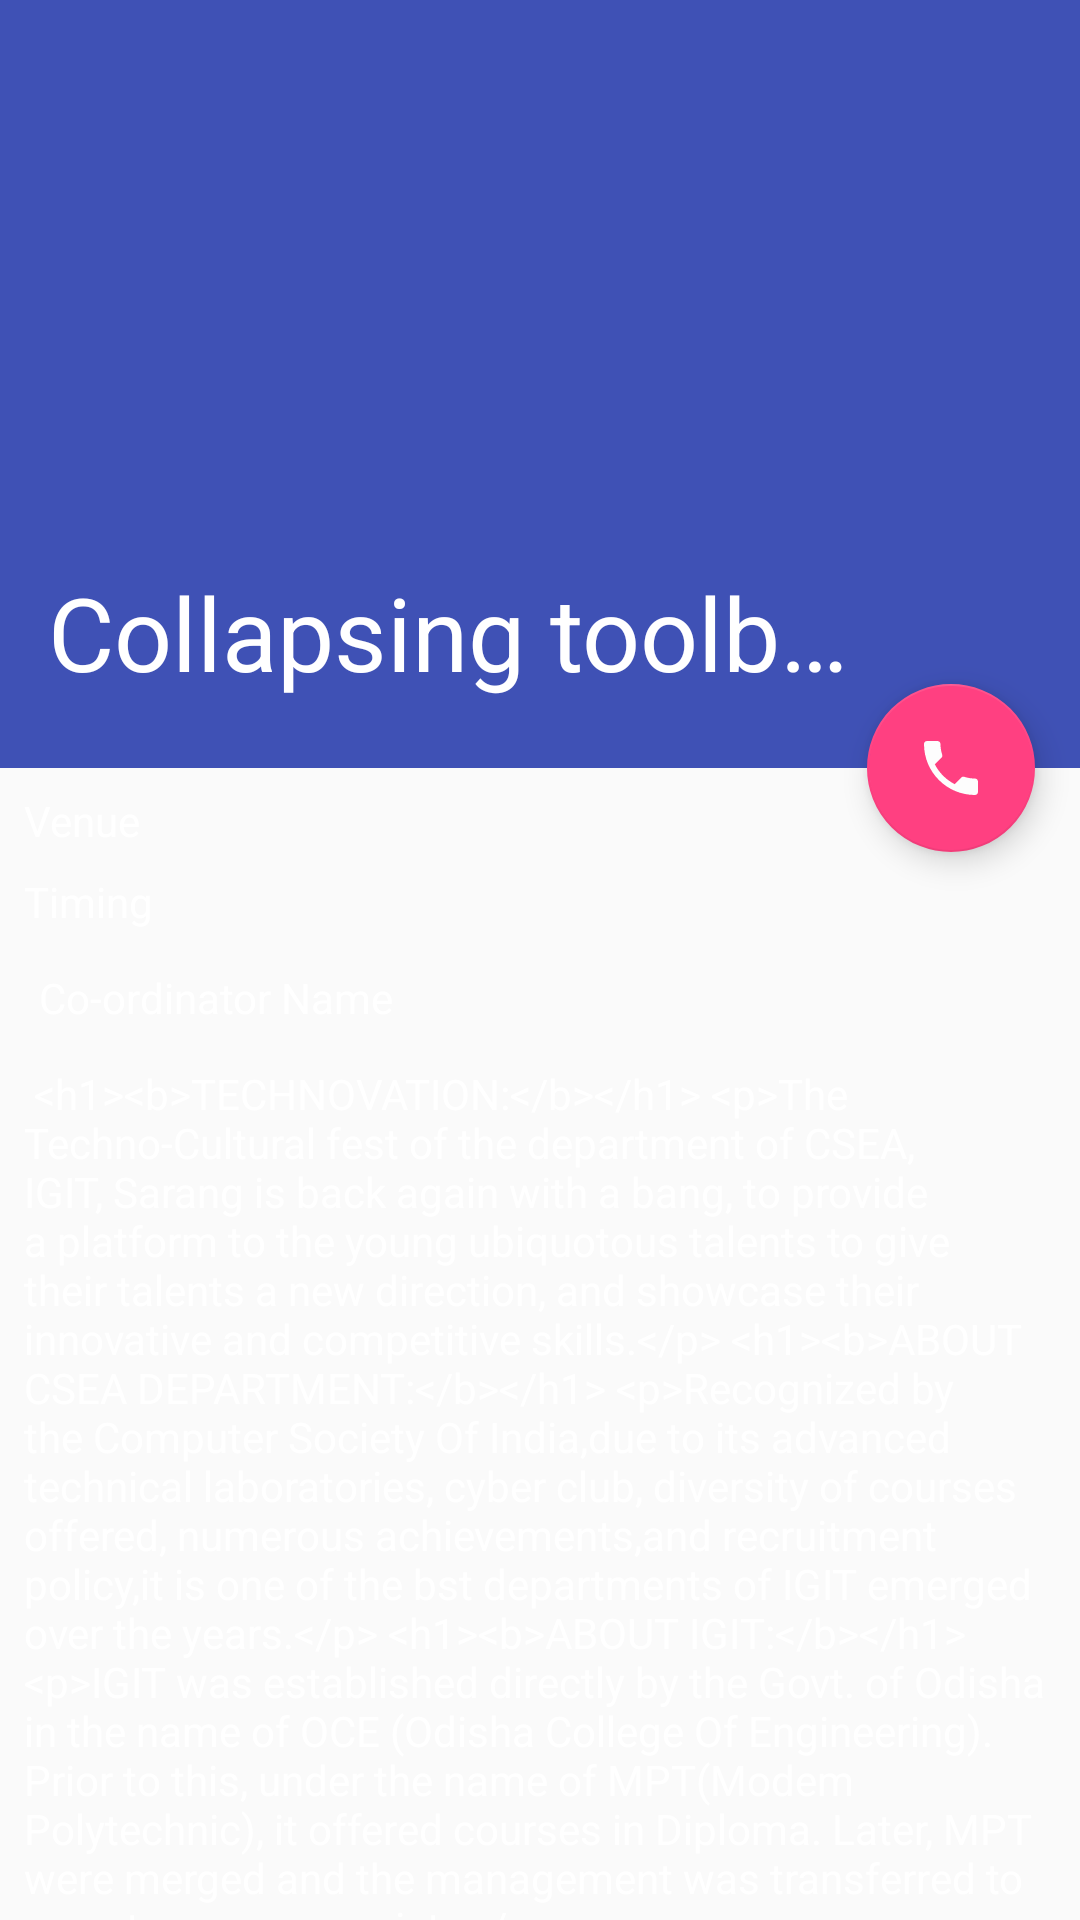

This screen was rendered from an Android layout file. Write that file and the resources it references.
<!-- AndroidManifest.xml: activity theme AppTheme.NoActionBar -->
<!-- res/layout/activity_event_detail.xml -->
<?xml version="1.0" encoding="utf-8"?>
<android.support.design.widget.CoordinatorLayout xmlns:android="http://schemas.android.com/apk/res/android"
    xmlns:app="http://schemas.android.com/apk/res-auto"
    xmlns:tools="http://schemas.android.com/tools"
    android:id="@+id/detail_content"
    android:layout_width="match_parent"
    android:layout_height="match_parent"
    android:fitsSystemWindows="true">
<android.support.design.widget.AppBarLayout android:id="@+id/appbar"
    android:layout_width="match_parent"
    android:layout_height="@dimen/app_bar_height"
    android:fitsSystemWindows="true"
    android:theme="@style/ThemeOverlay.AppCompat.Dark.ActionBar"
    xmlns:android="http://schemas.android.com/apk/res/android"
    xmlns:app="http://schemas.android.com/apk/res-auto">

    <android.support.design.widget.CollapsingToolbarLayout
        android:id="@+id/collapsing_toolbar"
        android:layout_width="match_parent"
        android:layout_height="match_parent"
        android:fitsSystemWindows="true"
        app:title="Collapsing toolbar"
        android:theme="@style/ThemeOverlay.AppCompat.Dark"
        app:contentScrim="?attr/colorPrimary"
        app:expandedTitleMarginEnd="@dimen/article_keylines"
        app:expandedTitleMarginStart="@dimen/md_keylines"
        app:layout_scrollFlags="scroll|exitUntilCollapsed">

        <ImageView
            android:id="@+id/image"
            android:layout_width="match_parent"
            android:layout_height="match_parent"
            android:fitsSystemWindows="true"
            android:scaleType="fitXY"
            app:layout_collapseMode="parallax" />

        <android.support.v7.widget.Toolbar
            android:id="@+id/toolbar"
            app:title="Collapsing Toolbar"
            android:layout_width="match_parent"
            android:layout_height="?attr/actionBarSize"
            app:layout_collapseMode="pin"
            app:popupTheme="@style/ThemeOverlay.AppCompat.Light" />

    </android.support.design.widget.CollapsingToolbarLayout>
</android.support.design.widget.AppBarLayout>
    <android.support.v4.widget.NestedScrollView
        android:layout_width="match_parent"
        android:layout_height="match_parent"
        app:layout_behavior="@string/appbar_scrolling_view_behavior">
       <include
           layout="@layout/event_detail_card">

       </include>


    </android.support.v4.widget.NestedScrollView>

    <android.support.design.widget.FloatingActionButton
        android:id="@+id/callButton"
        android:layout_width="wrap_content"
        android:layout_height="wrap_content"
        android:layout_marginRight="15dp"
        app:layout_anchor="@id/appbar"
        app:layout_anchorGravity="bottom|right|end"
        app:srcCompat="@drawable/ic_call_black_24dp" />
</android.support.design.widget.CoordinatorLayout>
<!-- res/layout/event_detail_card.xml (included above) -->
<?xml version="1.0" encoding="utf-8"?>
<android.support.constraint.ConstraintLayout
    xmlns:android="http://schemas.android.com/apk/res/android"
    xmlns:app="http://schemas.android.com/apk/res-auto"
    xmlns:tools="http://schemas.android.com/tools"
    android:layout_width="match_parent"
    android:background="@android:color/transparent"
    android:layout_height="match_parent">

    <TextView
        android:id="@+id/eventVenueDetail"
        android:layout_width="wrap_content"
        android:layout_height="wrap_content"
        android:layout_marginEnd="8dp"
        android:layout_marginStart="8dp"
        android:layout_marginTop="8dp"
        android:text="Venue"
        android:textColor="@android:color/white"
        app:layout_constraintEnd_toEndOf="parent"
        app:layout_constraintHorizontal_bias="0.0"
        app:layout_constraintStart_toStartOf="parent"
        app:layout_constraintTop_toTopOf="parent" />

    <TextView
        android:id="@+id/eventTimingDetail"
        android:layout_width="wrap_content"
        android:layout_height="wrap_content"
        android:layout_marginEnd="8dp"
        android:layout_marginStart="8dp"
        android:layout_marginTop="8dp"
        android:text="Timing"
        android:textColor="@android:color/white"
        app:layout_constraintEnd_toEndOf="parent"
        app:layout_constraintHorizontal_bias="0.0"
        app:layout_constraintStart_toStartOf="parent"
        app:layout_constraintTop_toBottomOf="@+id/eventVenueDetail" />

    <TextView
        android:id="@+id/eventDescriptionDetail"
        android:layout_width="0dp"
        android:layout_height="wrap_content"
        android:layout_marginBottom="8dp"
        android:layout_marginEnd="8dp"
        android:layout_marginStart="8dp"
        android:layout_marginTop="8dp"
        android:textColor="@android:color/white"
        android:text="@string/about_details"
        app:layout_constraintBottom_toBottomOf="parent"
        app:layout_constraintEnd_toEndOf="parent"
        app:layout_constraintStart_toStartOf="parent"
        app:layout_constraintTop_toBottomOf="@+id/eventCoordinatornamedetail" />

    <TextView
        android:id="@+id/eventCoordinatornamedetail"
        android:layout_width="wrap_content"
        android:layout_height="wrap_content"
        android:layout_marginEnd="8dp"
        android:layout_marginStart="8dp"
        android:layout_marginTop="8dp"
        android:textColor="@android:color/white"
        android:text="Co-ordinator Name"
        android:padding="5dp"
        app:layout_constraintEnd_toEndOf="parent"
        app:layout_constraintHorizontal_bias="0.0"
        app:layout_constraintStart_toStartOf="parent"
        app:layout_constraintTop_toBottomOf="@+id/eventTimingDetail" />

</android.support.constraint.ConstraintLayout>
<!-- resources referenced by this layout -->
<resources>
  <dimen name="app_bar_height">256dp</dimen>
  <dimen name="article_keylines">72dp</dimen>
  <dimen name="md_keylines">16dp</dimen>
  <!-- drawable ic_call_black_24dp (drawable) -->
  <vector xmlns:android="http://schemas.android.com/apk/res/android"
          android:width="24dp"
          android:height="24dp"
          android:viewportWidth="24.0"
          android:viewportHeight="24.0">
      <path
          android:fillColor="#fdfdfd"
          android:pathData="M6.62,10.79c1.44,2.83 3.76,5.14 6.59,6.59l2.2,-2.2c0.27,-0.27 0.67,-0.36 1.02,-0.24 1.12,0.37 2.33,0.57 3.57,0.57 0.55,0 1,0.45 1,1V20c0,0.55 -0.45,1 -1,1 -9.39,0 -17,-7.61 -17,-17 0,-0.55 0.45,-1 1,-1h3.5c0.55,0 1,0.45 1,1 0,1.25 0.2,2.45 0.57,3.57 0.11,0.35 0.03,0.74 -0.25,1.02l-2.2,2.2z"/>
  </vector>
  <string name="about_details">
          
          &lt;h1&gt;&lt;b&gt;TECHNOVATION:&lt;/b&gt;&lt;/h1&gt;
          &lt;p&gt;The Techno-Cultural fest of the department of CSEA,
          IGIT, Sarang is back again with a bang,
          to provide a platform to the young ubiquotous talents to give their
          talents a new direction, and showcase their innovative and competitive skills.&lt;/p&gt;
          &lt;h1&gt;&lt;b&gt;ABOUT CSEA DEPARTMENT:&lt;/b&gt;&lt;/h1&gt;
          &lt;p&gt;Recognized by the Computer Society Of India,due to its advanced technical laboratories,
          cyber club, diversity of courses offered,
          numerous achievements,and recruitment policy,it is one of the bst departments of IGIT emerged over
          the years.&lt;/p&gt;
          &lt;h1&gt;&lt;b&gt;ABOUT IGIT:&lt;/b&gt;&lt;/h1&gt;
          &lt;p&gt;IGIT was established directly by the Govt. of Odisha in the name of OCE
          (Odisha College Of Engineering).
          Prior to this, under the name of MPT(Modem Polytechnic),
          it offered courses in Diploma. Later, MPT were merged and the management was transferred to
          an autonomous society.&lt;/p&gt;
          
      </string>
  <style name="AppTheme.NoActionBar">
          <item name="android:titleTextStyle">@style/myTheme.ActionBar.Text</item>
          <item name="windowActionBar">false</item>
          <item name="windowNoTitle">true</item>
          <item name="colorPrimary">@color/colorPrimary</item>
          <item name="colorPrimaryDark">@color/colorPrimaryDark</item>
          <item name="colorAccent">@color/colorAccent</item>
          <item name="android:textColorPrimary">@android:color/white</item>
          <item name="android:textColorSecondary">@android:color/white</item>
          <item name="actionMenuTextColor">@android:color/white</item>
  
  
      </style>
  <style name="myTheme.ActionBar.Text" parent="@android:style/TextAppearance">
          <item name="android:fontFamily">@font/starwars</item>
      </style>
  <color name="colorPrimary">#3F51B5</color>
  <color name="colorPrimaryDark">#303F9F</color>
  <color name="colorAccent">#FF4081</color>
</resources>
